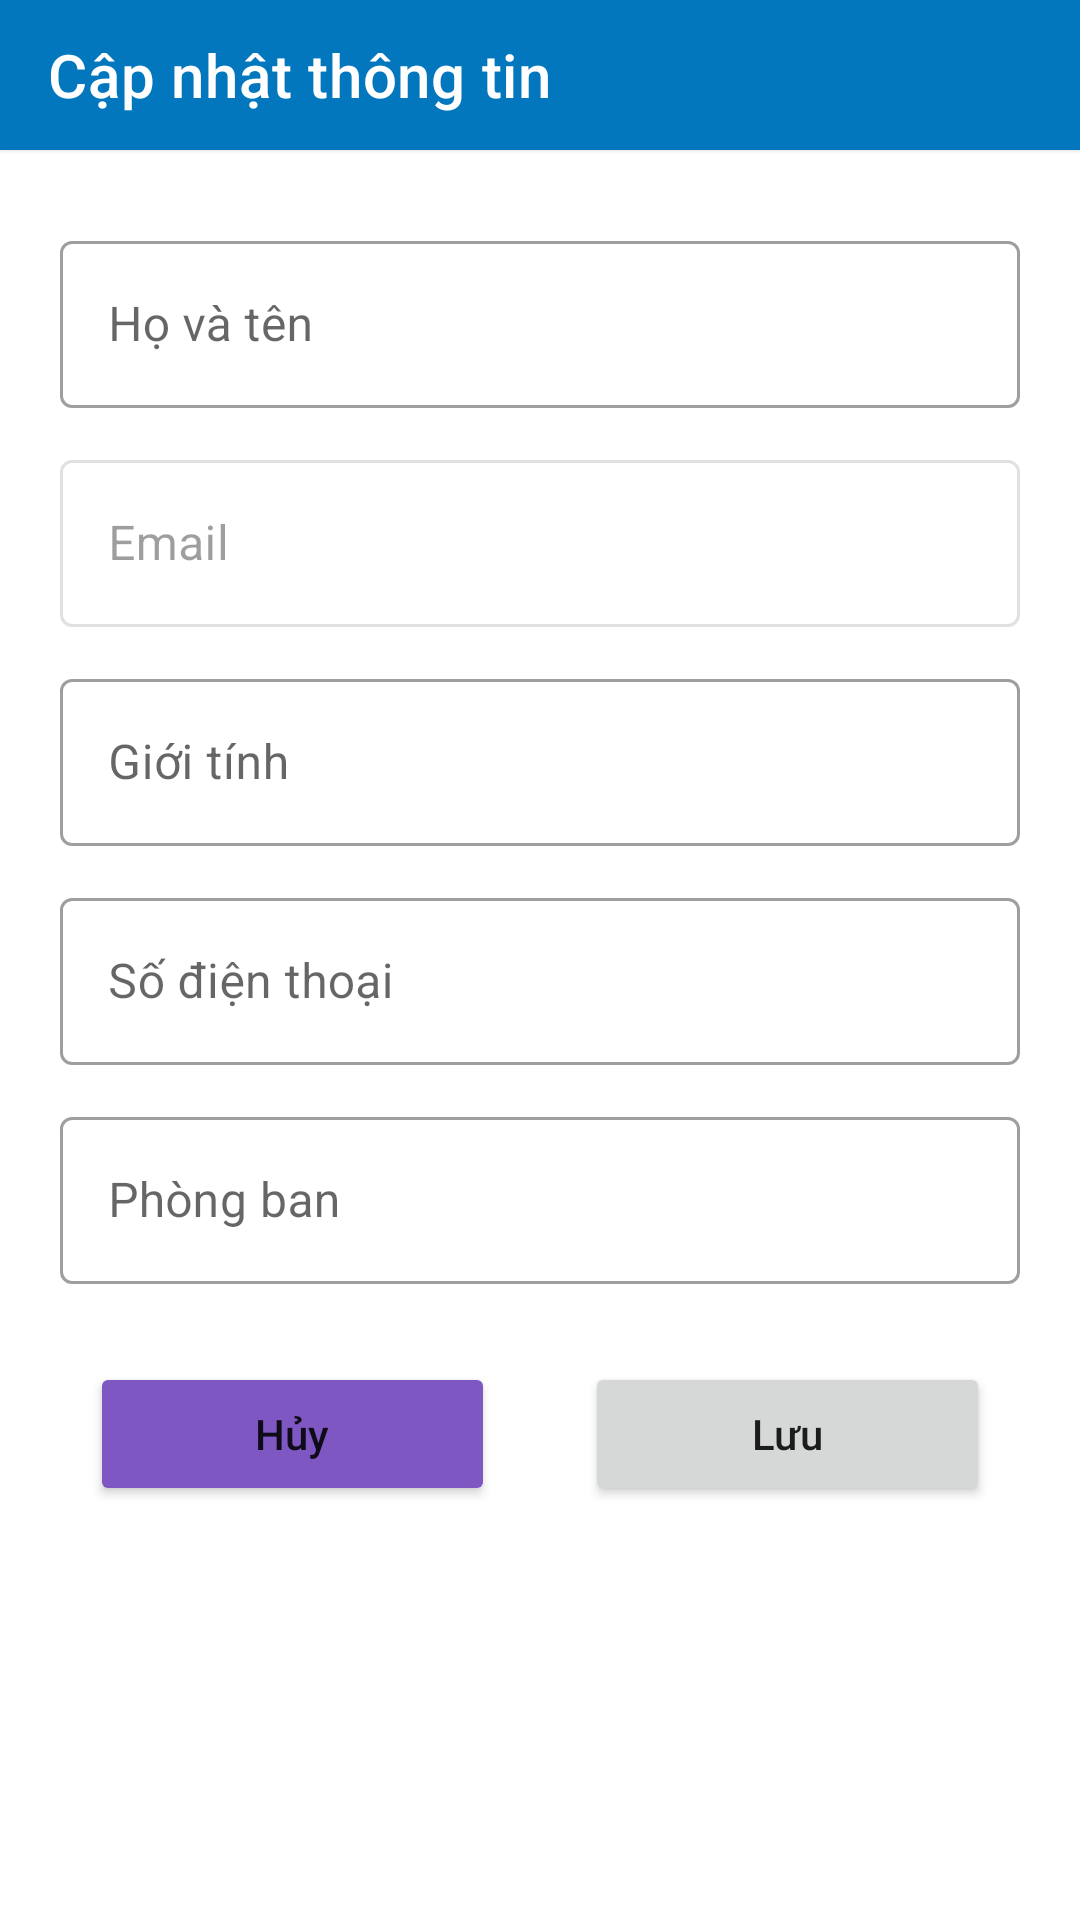

Here is an Android app screen rendered from its layout file. Give the layout XML and the strings, colors and styles it references.
<!-- AndroidManifest.xml: application theme AppTheme -->
<!-- res/layout/edit_profile_fragment.xml -->
<?xml version="1.0" encoding="utf-8"?>
<layout xmlns:android="http://schemas.android.com/apk/res/android"
    xmlns:app="http://schemas.android.com/apk/res-auto">
    <LinearLayout
        android:background="?attr/backgroundColor1"
        android:layout_width="match_parent"
        android:layout_height="match_parent"
        android:orientation="vertical">
        <androidx.appcompat.widget.Toolbar
            android:id="@+id/toolbar"
            app:title="Cập nhật thông tin"
            app:titleTextColor="@color/white"
            android:background="@color/or"
            android:layout_width="match_parent"
            android:elevation="1dp"
            android:theme="@style/ToolbarTheme"
            android:layout_height="50dp"
            app:layout_constraintEnd_toEndOf="parent"
            app:layout_constraintTop_toTopOf="parent"
            app:layout_constraintStart_toStartOf="parent">

        </androidx.appcompat.widget.Toolbar>

        <ScrollView
            android:layout_width="match_parent"
            android:layout_height="wrap_content">
        <LinearLayout
            android:layout_marginTop="10dp"
            android:layout_width="match_parent"
            android:layout_height="wrap_content"
            android:orientation="vertical">



















































            <com.google.android.material.textfield.TextInputLayout
                android:id="@+id/textFieldRoom"
                style="@style/Widget.MaterialComponents.TextInputLayout.OutlinedBox"
                android:layout_width="match_parent"
                android:layout_marginLeft="20dp"
                android:layout_marginRight="20dp"
                android:layout_marginTop="15dp"
                android:hint="Họ và tên"
                android:layout_height="wrap_content">

                <EditText
                    android:id="@+id/edtName"
                    android:layout_width="match_parent"
                    android:layout_height="wrap_content" />
            </com.google.android.material.textfield.TextInputLayout>
            <com.google.android.material.textfield.TextInputLayout
                android:id="@+id/textFieldId"
                style="@style/Widget.MaterialComponents.TextInputLayout.OutlinedBox"
                android:layout_width="match_parent"
                android:layout_marginLeft="20dp"
                android:layout_marginRight="20dp"
                android:layout_marginTop="12dp"
                android:hint="Email"
                android:enabled="false"
                android:layout_height="wrap_content">

                <EditText
                    android:enabled="false"
                    android:id="@+id/edtMail"
                    android:layout_width="match_parent"
                    android:layout_height="wrap_content" />
            </com.google.android.material.textfield.TextInputLayout>

            <com.google.android.material.textfield.TextInputLayout
                android:id="@+id/textFie"
                style="@style/Widget.MaterialComponents.TextInputLayout.OutlinedBox"
                android:layout_width="match_parent"
                android:layout_marginLeft="20dp"
                android:layout_marginRight="20dp"
                android:layout_marginTop="12dp"
                android:hint="Giới tính"
                android:layout_height="wrap_content">

                <EditText
                    android:id="@+id/edtSex"
                    android:layout_width="match_parent"
                    android:layout_height="wrap_content" />
            </com.google.android.material.textfield.TextInputLayout>


            <com.google.android.material.textfield.TextInputLayout
                android:id="@+id/textFieldTime"
                style="@style/Widget.MaterialComponents.TextInputLayout.OutlinedBox"
                android:layout_width="match_parent"
                android:layout_marginLeft="20dp"
                android:layout_marginRight="20dp"
                android:layout_marginTop="12dp"
                android:hint="Số điện thoại"
                android:layout_height="wrap_content">

                <EditText
                    android:id="@+id/edtPhone"
                    android:layout_width="match_parent"
                    android:layout_height="wrap_content"
                    android:inputType="number" />
            </com.google.android.material.textfield.TextInputLayout>

            <com.google.android.material.textfield.TextInputLayout
                style="@style/Widget.MaterialComponents.TextInputLayout.OutlinedBox"
                android:layout_width="match_parent"
                android:layout_marginLeft="20dp"
                android:layout_marginRight="20dp"
                android:layout_marginTop="12dp"
                android:hint="Phòng ban"
                android:layout_height="wrap_content">

                <EditText
                    android:id="@+id/edtRoom"
                    android:layout_width="match_parent"
                    android:layout_height="wrap_content" />
            </com.google.android.material.textfield.TextInputLayout>


            <LinearLayout
                android:layout_width="match_parent"
                android:layout_height="wrap_content"
                android:layout_marginLeft="30dp"
                android:layout_marginTop="26dp"
                android:layout_marginRight="30dp"
                android:layout_marginBottom="30dp"
                android:weightSum="2">

                <Button
                    android:id="@+id/btCancel1"
                    android:layout_width="0dp"
                    android:layout_height="wrap_content"
                    android:layout_marginRight="30dp"
                    android:layout_weight="1"
                    android:backgroundTint="#7e57c2"
                    android:text="Hủy"
                    android:textAllCaps="false" />

                <Button
                    android:id="@+id/btSave"
                    android:layout_width="0dp"
                    android:layout_height="wrap_content"
                    android:layout_weight="1"
                    android:text="Lưu"
                    android:textAllCaps="false" />
            </LinearLayout>

        </LinearLayout>
        </ScrollView>
    </LinearLayout>
</layout>
<!-- resources referenced by this layout -->
<resources>
  <color name="or">#0277bd</color>
  <color name="white">#ffffff</color>
  <!-- drawable ic_baseline_camera_alt_24 (drawable) -->
  <vector android:height="24dp" android:tint="#261C21"
      android:viewportHeight="24" android:viewportWidth="24"
      android:width="24dp" xmlns:android="http://schemas.android.com/apk/res/android">
      <path android:fillColor="@android:color/white" android:pathData="M12,12m-3.2,0a3.2,3.2 0,1 1,6.4 0a3.2,3.2 0,1 1,-6.4 0"/>
      <path android:fillColor="@android:color/white" android:pathData="M9,2L7.17,4L4,4c-1.1,0 -2,0.9 -2,2v12c0,1.1 0.9,2 2,2h16c1.1,0 2,-0.9 2,-2L22,6c0,-1.1 -0.9,-2 -2,-2h-3.17L15,2L9,2zM12,17c-2.76,0 -5,-2.24 -5,-5s2.24,-5 5,-5 5,2.24 5,5 -2.24,5 -5,5z"/>
  </vector>
  <style name="ToolbarTheme" parent="@style/ThemeOverlay.AppCompat.Dark.ActionBar">
          
          <item name="android:textColorPrimary">@color/white</item>
          
          
          <item name="android:textSize">18sp</item>
          <item name="android:textStyle">normal</item>
          
          
          
          <item name="colorControlHighlight">#111</item>
      </style>
  <style name="AppTheme" parent="Theme.MaterialComponents.Light.NoActionBar">
          <item name="colorPrimary">#0277bd</item>
          <item name="colorPrimaryDark">#004c8c</item>
          <item name="colorAccent">#21A2DE</item>
          <item name="android:actionMenuTextColor">#fff</item>
          <item name="drawerArrowStyle">@style/DrawerArrowStyle</item>
          <item name="backgroundColor">#F3F3F3</item>
          <item name="backgroundColor1">#fff</item>
          <item name="Text">#9e9e9e</item>
          <item name="Text_head">#212121</item>
          <item name="text_change">#212121</item>
          <item name="light_linear">#bbdefb</item>
          <item name="backgroundWhite">#ffffff</item>
          <item name="backgroundLight">@color/white</item>
          <item name="text_change_on">#f8f8fb</item>
          <item name="android:windowEnterAnimation">@style/WindowAnimationTransition</item>
  
      </style>
  <style name="DrawerArrowStyle" parent="@style/Widget.AppCompat.DrawerArrowToggle">
          <item name="spinBars">true</item>
      </style>
  <style name="WindowAnimationTransition">
          <item name="android:windowEnterAnimation">@android:anim/fade_in</item>
          <item name="android:windowExitAnimation">@android:anim/fade_out</item>
      </style>
</resources>
